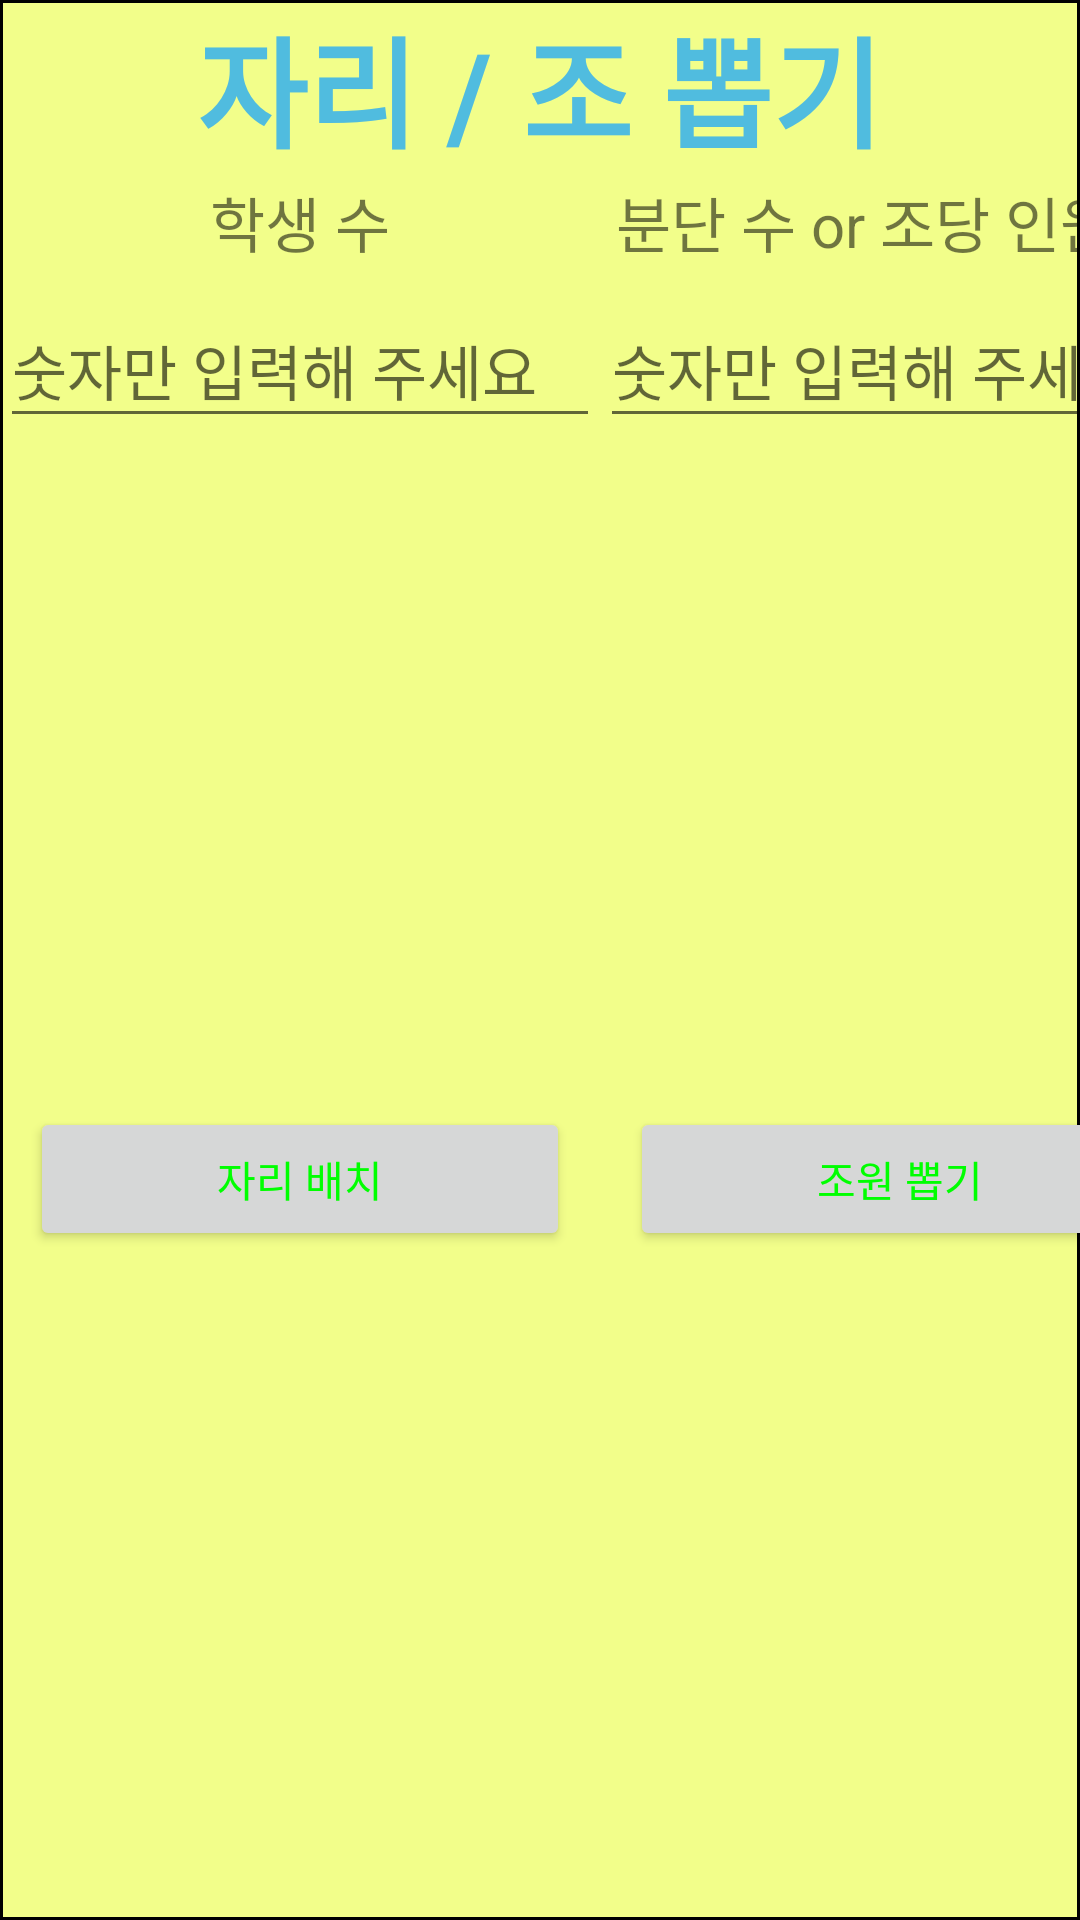

Produce the Android XML layout that renders to this screen, including the resource entries it uses.
<!-- AndroidManifest.xml: application theme Theme.Placement -->
<!-- res/layout/activity_main.xml -->
<?xml version="1.0" encoding="utf-8"?>
<LinearLayout xmlns:android="http://schemas.android.com/apk/res/android"
    xmlns:app="http://schemas.android.com/apk/res-auto"
    xmlns:tools="http://schemas.android.com/tools"
    android:layout_width="match_parent"
    android:layout_height="wrap_content"
    android:orientation="vertical"
    android:layout_marginTop="100dp"
    android:background="@drawable/edge"
    tools:context=".MainActivity">

    <TextView
        android:id="@+id/textView"
        android:layout_width="wrap_content"
        android:layout_height="50dp"
        android:layout_gravity="center"
        android:textSize="40sp"
        android:gravity="center"
        android:textStyle="bold"
        android:textColor="#50bcdf"
        android:text="자리 / 조 뽑기" />

    <LinearLayout
        android:layout_width="match_parent"
        android:layout_height="wrap_content"
        android:orientation="horizontal">

        <LinearLayout
            android:layout_width="wrap_content"
            android:layout_height="wrap_content"
            android:orientation="vertical">

            <TextView
                android:id="@+id/students"
                android:layout_width="200dp"
                android:layout_height="48dp"
                android:textSize="20sp"
                android:gravity="center"
                android:text="학생 수" />

            <EditText
                android:id="@+id/studentsNum"
                android:layout_width="200dp"
                android:layout_height="48dp"
                android:ems="10"
                android:textSize="20dp"
                android:hint="숫자만 입력해 주세요"
                android:inputType="textPersonName"
                android:text="" />

        </LinearLayout>

        <LinearLayout
            android:layout_width="wrap_content"
            android:layout_height="wrap_content"
            android:orientation="vertical">

            <TextView
                android:id="@+id/BoonDan"
                android:layout_width="200dp"
                android:layout_height="48dp"
                android:textSize="20dp"
                android:gravity="center"
                android:text="분단 수 or 조당 인원 수" />

            <EditText
                android:id="@+id/BoonDanNum"
                android:layout_width="200dp"
                android:layout_height="48dp"
                android:ems="10"
                android:textSize="20dp"
                android:hint="숫자만 입력해 주세요"
                android:inputType="textPersonName"
                android:text="" />

        </LinearLayout>

    </LinearLayout>

    <LinearLayout
        android:layout_width="match_parent"
        android:layout_height="match_parent"
        android:orientation="horizontal">

        <Button
            android:id="@+id/startPlace"
            android:layout_width="180dp"
            android:layout_height="48dp"
            android:textColor="#00ff00"
            android:layout_marginLeft="10dp"
            android:layout_gravity="center"
            android:text="자리 배치" />

        <Button
            android:id="@+id/startTeam"
            android:layout_width="180dp"
            android:layout_height="48dp"
            android:layout_marginLeft="20dp"
            android:layout_gravity="center"
            android:textColor="#00ff00"
            android:text="조원 뽑기" />
    </LinearLayout>


</LinearLayout>
<!-- resources referenced by this layout -->
<resources>
  <!-- drawable edge (drawable) -->
  <?xml version="1.0" encoding="utf-8"?>
  <layer-list xmlns:android="http://schemas.android.com/apk/res/android">
      <item>
          <shape android:shape="rectangle">
              <stroke android:width="1dp" android:color="#000000"/>
              <solid android:color="#f2fe8a"/>
          </shape>
      </item>
  </layer-list>
  <style name="Theme.Placement" parent="Theme.MaterialComponents.DayNight.DarkActionBar">
          <item name="windowNoTitle">true</item>
          
          <item name="colorPrimary">@color/purple_500</item>
          <item name="colorPrimaryVariant">@color/purple_700</item>
          <item name="colorOnPrimary">@color/white</item>
          
          <item name="colorSecondary">@color/teal_200</item>
          <item name="colorSecondaryVariant">@color/teal_700</item>
          <item name="colorOnSecondary">@color/black</item>
          
          <item name="android:statusBarColor" tools:targetApi="l">?attr/colorPrimaryVariant</item>
          
      </style>
  <!-- not gathered from this repository: default colours our renderer supplied (Android Studio template values) -->
  <color name="purple_500">#FF6200EE</color>
  <color name="purple_700">#FF3700B3</color>
  <color name="teal_200">#FF03DAC5</color>
  <color name="teal_700">#FF018786</color>
  <color name="black">#FF000000</color>
  <color name="white">#FFFFFFFF</color>
</resources>
